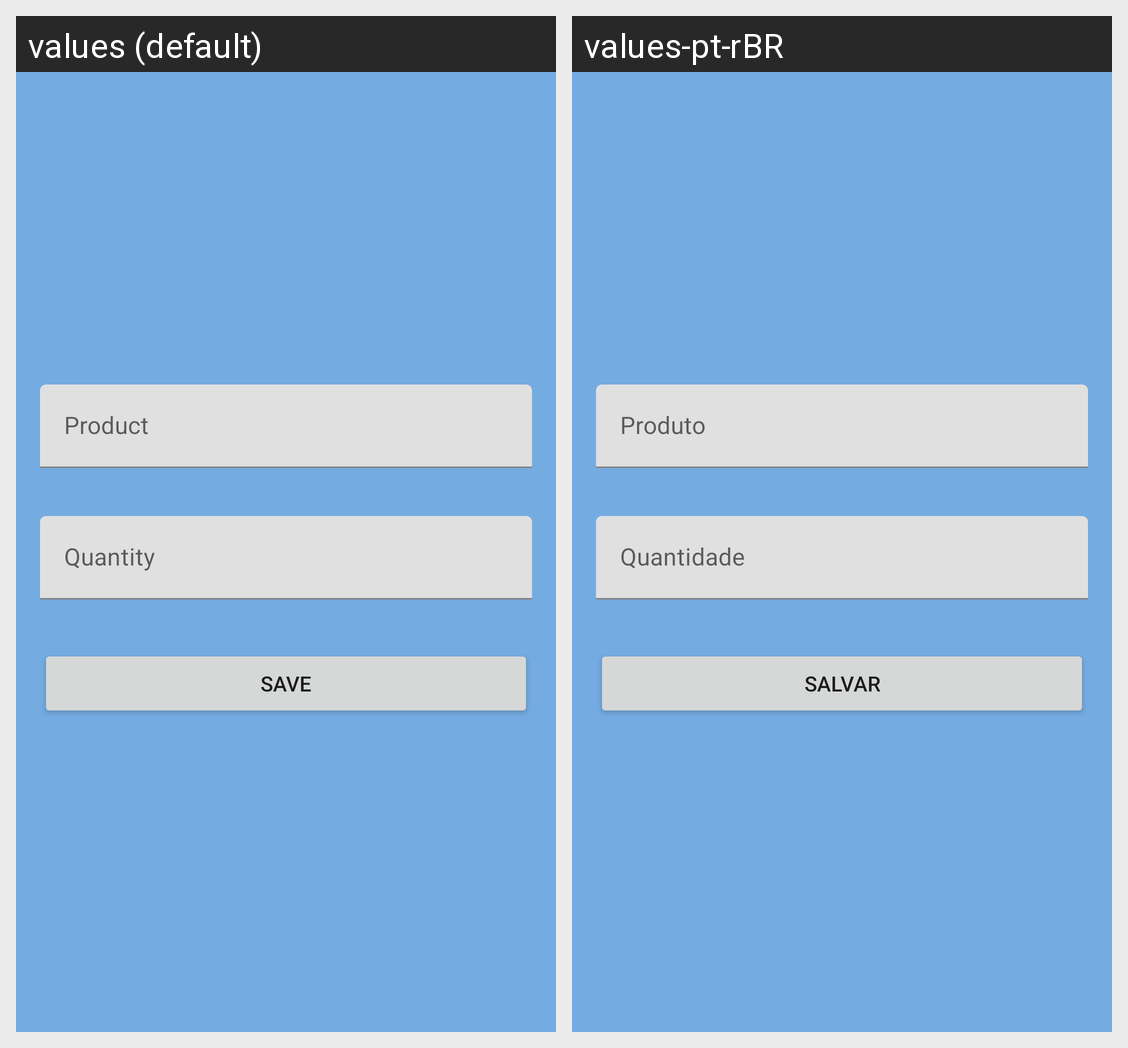

The same Android screen rendered under two of its app's locales, left to right. List the strings drawn on it with the default value and each locale's translation.
Android screen res/layout/activity_add_item.xml rendered under 2 locales, left to right: values (default), values-pt-rBR. Device: Nexus 5 (rendered at 1080×1920; each locale shown at half size, 540×960, under a caption strip naming it); theme Theme.ShoppingList.
Strings drawn on this screen, with the default value and each locale's value (text and hints the layout hard-codes, and strings that could not be matched under every locale, appear in the picture but are not listed):

hint_product
  values: Product
  values-pt-rBR: Produto

hint_quantity
  values: Quantity
  values-pt-rBR: Quantidade

btn_save
  values: Save
  values-pt-rBR: Salvar
